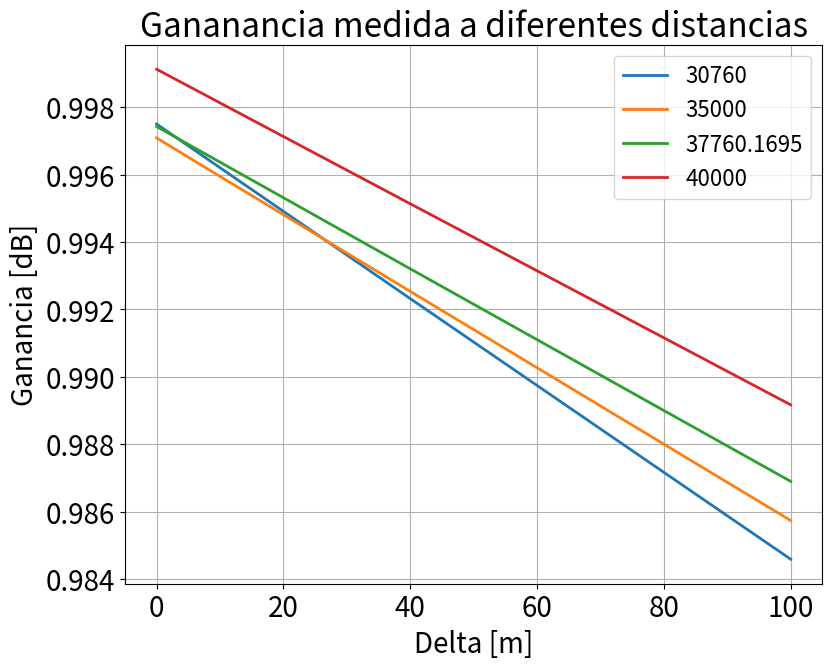

Here is the Python script that generated this plot: (Note: this script raises an exception after producing the figure.)
#!/usr/bin/python3

import sys
import matplotlib.pyplot as plt
from matplotlib.ticker import MaxNLocator
import numpy as np
import os
import csv
import re


def set_plot_environment(plt, title, y_label, x_label, lineObjects, legends, locc=None):
    plt.title(title)
    plt.ylabel(y_label)
    plt.xlabel(x_label)
    plt.grid(True)
    plt.legend()

    # hiding the upper value of ylabel
    frame1 = plt.gca()
    nbins = len(frame1.get_xticklabels())
    frame1.yaxis.set_major_locator(MaxNLocator(nbins=nbins, prune='upper'))

    if locc is not None:
        plt.legend(iter(lineObjects), tuple(legends), loc=locc, prop={'size':16})
    else:
        plt.legend(iter(lineObjects), tuple(legends), prop={'size':16})


def save_plots(filename, plt, path='../../written/thesis/Chapter5/Figs/Raster'):
    plt.savefig(os.path.join(path, filename + ".png"), bbox_inches='tight', dpi=80)


def plot(name, xaxis, yaxis, save_images, x, y, legends=None, locc=None):
    plt.figure(figsize=(9, 7))
    lineObjects = plt.plot(x, list(zip(*y)), linewidth=2)


    set_plot_environment(plt, 'Gananancia medida a diferentes distancias', yaxis, xaxis, lineObjects, legends, locc=locc)

    if save_images:
        save_plots(name, plt)
    else:
        plt.show()


def main():
    plt.rcParams.update({'font.size': 20})
    # plt.figure(figsize=(9, 8))
    save_images = True

    distances = [30760, 35000, 37760.1695, 40000]
    data = []
    data.append([0 , 0.9974998783 , -0.8999873159 , 0.9970854521 , 5.0829022535 , 0.9974244573 , 0.0563536612 , 0.9991246271 , 1.1021289469])
    data.append([5 , 0.996851467 , -28.5141663823 , 0.9965158111 , -22.5305974732 , 0.9968962677 , -27.5567038267 , 0.9986251585 , -26.5105696718])
    data.append([10 , 0.9962033718 , -56.1283462497 , 0.9959464141 , -50.1440980009 , 0.9963682879 , -55.1697621157 , 0.9981258771 , -54.1232690916])
    data.append([40 , 0.9923214343 , 138.1865577226 , 0.9925351551 , 144.1748820091 , 0.9932048122 , 139.1518713272 , 0.9951341194 , 140.2005175668])
    data.append([100 , 0.984591606 , 166.8162791476 , 0.9857389337 , 172.8127555094 , 0.986900466 , 167.7950516932 , 0.9891707856 , 168.8480043635])

    d = list(zip(*data))
    delta = d[0]
    gain = d[1::2]
    phase = d[2::2]

    plot('deltaDistGain', 'Delta [m]', 'Ganancia [dB]', save_images, delta, gain, legends=distances, locc=1)
    plot('deltaDistPhase', 'Delta [m]', 'Fase [deg]', save_images, delta, phase, legends=distances, locc=2)
    
    data = []
    data.append([0 , 0.00 , 0.00 , 0.00 , 0.00 , 0.00 , 0.00 , 0.00 , 0.00])
    data.append([5 , 0.000369507 , 15.7325843211 , 0.0003330912 , 16.1431290009 , 0.0002977873 , 15.5648756904 , 0.0002884168 , 15.9418570692])
    data.append([10 , 0.0007337078 , 31.239336556 , 0.0006511433 , 31.5574962315 , 0.0006150956 , 32.1497974883 , 0.0005796089 , 32.0371315787])
    data.append([40 , 0.0029849535 , 116.5644598149 , 0.002650077 , 116.673494049 , 0.0023426065 , 112.3447856255  , 0.0023238051 , 117.0437670382])

    d = list(zip(*data))
    delta = d[0]
    phase = d[2::2]
    plot('incertDistPhase', 'Delta [m]', 'Fase [deg]', save_images, delta, phase, legends=distances, locc=2)

    distances = [2.201, 2.229, 2.255]
    data = []
    data.append([0, -1.8092, 147.7, -1.8941, 133.2, -1.4372, 152.1])
    data.append([5, -1.8570, 174.8, -1.9362, 161.4, -1.4903, 179.8])
    data.append([10, -1.8940, 202, -1.9772, 188.0, -1.5177, 207.0])
    data.append([15, -1.9243, 229.5, -2.0172, 215.5, -1.5622, 234.4])

    d = list(zip(*data))
    delta = d[0]
    gain = d[1::2]
    phase = d[2::2]

    plot('deltaDistGainRadar', 'Delta [mm]', 'Ganancia [dB]', save_images, delta, gain, legends=distances, locc=1)
    plot('deltaDistPhaseRadar', 'Delta [mm]', 'Fase [deg]', save_images, delta, phase, legends=distances, locc=2)


if __name__ == '__main__':
    main()
    sys.exit(0)
